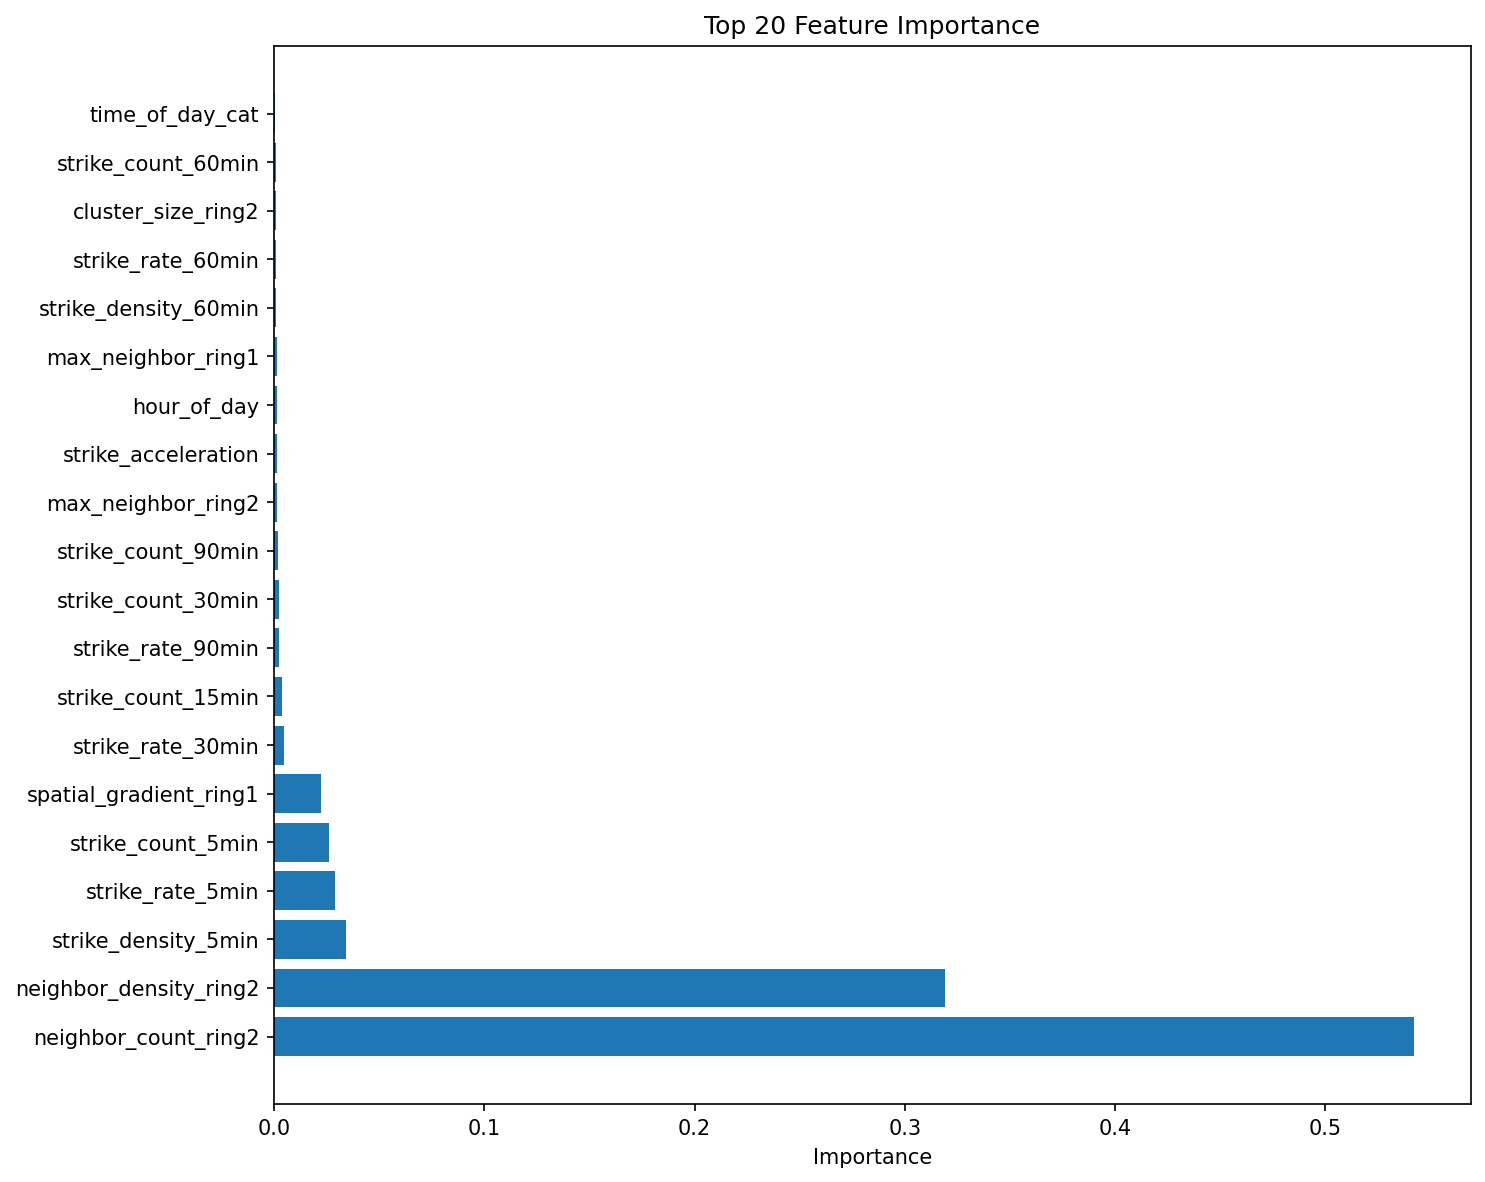

The table this chart was drawn from, first rows:
feature, importance
neighbor_count_ring2, 0.542
neighbor_density_ring2, 0.3189
strike_density_5min, 0.03418
strike_rate_5min, 0.02913
strike_count_5min, 0.02632
spatial_gradient_ring1, 0.02227
strike_rate_30min, 0.004697
strike_count_15min, 0.003811
strike_rate_90min, 0.002232
strike_count_30min, 0.002219
strike_count_90min, 0.002058
max_neighbor_ring2, 0.001584
strike_acceleration, 0.001552
hour_of_day, 0.001305
max_neighbor_ring1, 0.001183
strike_density_60min, 0.001104
strike_rate_60min, 0.001053
cluster_size_ring2, 0.0007659
strike_count_60min, 0.0007491
time_of_day_cat, 0.0006621
cluster_size_ring1, 0.000605
time_since_last_strike, 0.0005946
neighbor_count_ring1, 0.0005764
neighbor_density_ring1, 0.0004941
day_of_week, 0.0
strike_density_30min, 0.0
spatial_gradient_ring2, 0.0
strike_rate_15min, 0.0
strike_density_15min, 0.0
strike_density_90min, 0.0
is_weekend, 0.0
